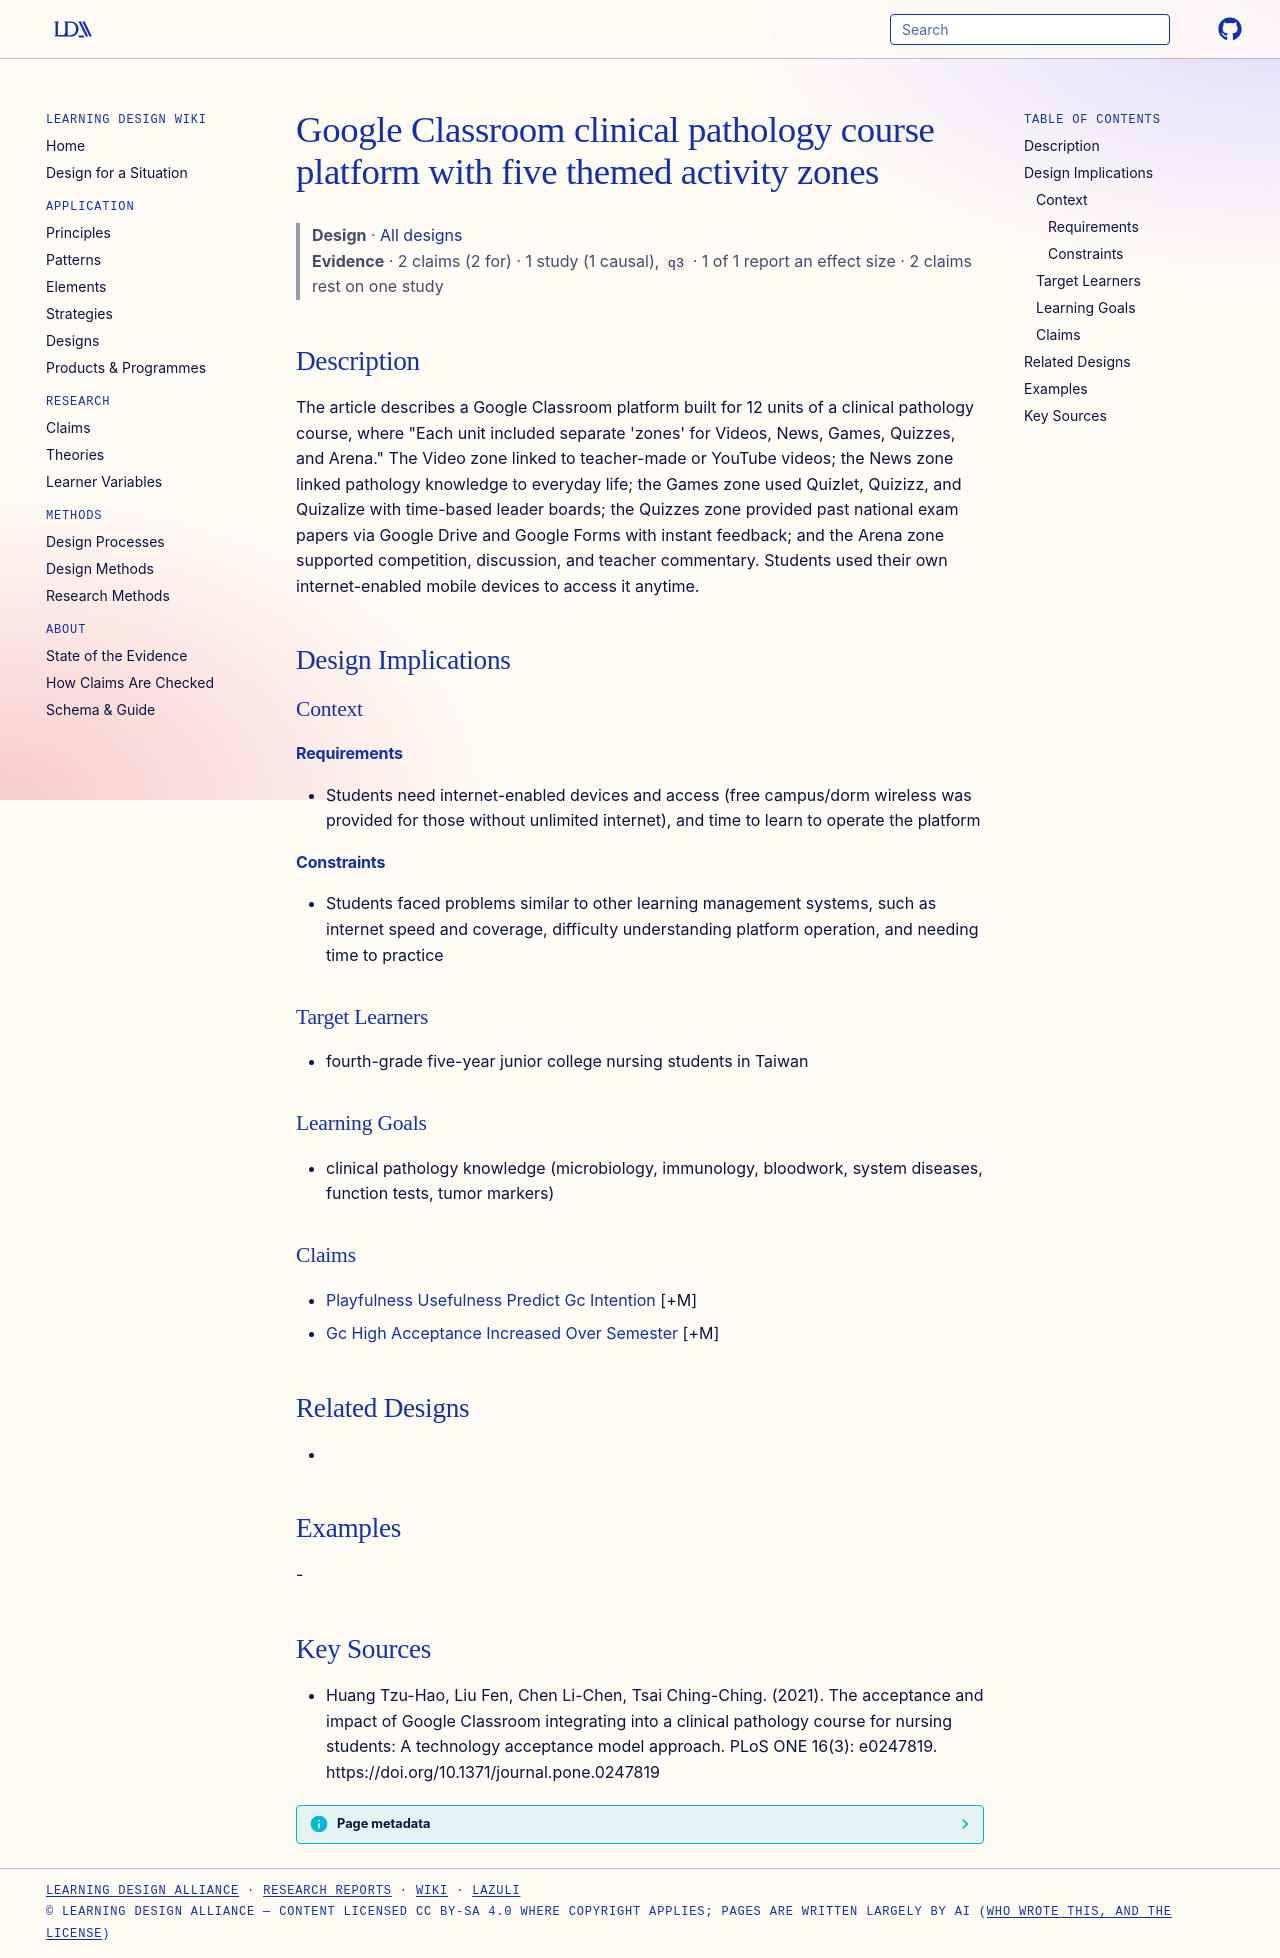

repository: Learning-Design-Alliance/learning-wiki · page: designs/gc-clinical-pathology-five-zones/index.html · generator: mkdocs

---
type: design
id: gc-clinical-pathology-five-zones
title: Google Classroom clinical pathology course platform with five themed activity zones
description: "The article describes a Google Classroom platform built for 12 units of a clinical pathology course, where \"Each unit included separate 'zones' for Videos, News, Games, Quizzes, and Arena.\" The Video zone linked to te..."
status: review
generated:
  by: "process:settle-candidates"
  at: 2026-11-08
sources:
  - id: huang-tzu-hao-2021
    resource: "https://doi.org/10.1371/journal.pone.0247819"
    title: "Huang Tzu-Hao, Liu Fen, Chen Li-Chen, Tsai Ching-Ching. (2021). The acceptance and impact of Google Classroom integrating into a clinical pathology course for nursing students: A technology acceptance model approach. PLoS ONE 16(3): e0247819. https://doi.org/10.1371/journal.pone.0247819"
    author: Huang Tzu-Hao, Liu Fen, Chen Li-Chen, Tsai Ching-Ching
---

# Google Classroom clinical pathology course platform with five themed activity zones

> **Design** · [All designs](index.md)
> **Evidence** · 2 claims (2 for) · 1 study (1 causal), `q3` · 1 of 1 report an effect size · 2 claims rest on one study

## Description
The article describes a Google Classroom platform built for 12 units of a clinical pathology course, where "Each unit included separate 'zones' for Videos, News, Games, Quizzes, and Arena." The Video zone linked to teacher-made or YouTube videos; the News zone linked pathology knowledge to everyday life; the Games zone used Quizlet, Quizizz, and Quizalize with time-based leader boards; the Quizzes zone provided past national exam papers via Google Drive and Google Forms with instant feedback; and the Arena zone supported competition, discussion, and teacher commentary. Students used their own internet-enabled mobile devices to access it anytime.

## Design Implications

### Context
#### Requirements
- Students need internet-enabled devices and access (free campus/dorm wireless was provided for those without unlimited internet), and time to learn to operate the platform
#### Constraints
- Students faced problems similar to other learning management systems, such as internet speed and coverage, difficulty understanding platform operation, and needing time to practice

### Target Learners
- fourth-grade five-year junior college nursing students in Taiwan

### Learning Goals
- clinical pathology knowledge (microbiology, immunology, bloodwork, system diseases, function tests, tumor markers)

### Claims
- [Playfulness Usefulness Predict Gc Intention](../claims/playfulness-usefulness-predict-gc-intention.md) [+M]
- [Gc High Acceptance Increased Over Semester](../claims/gc-high-acceptance-increased-over-semester.md) [+M]

## Related Designs
- 

## Examples
-

## Key Sources
- Huang Tzu-Hao, Liu Fen, Chen Li-Chen, Tsai Ching-Ching. (2021). The acceptance and impact of Google Classroom integrating into a clinical pathology course for nursing students: A technology acceptance model approach. PLoS ONE 16(3): e0247819. https://doi.org/10.1371/journal.pone.0247819
